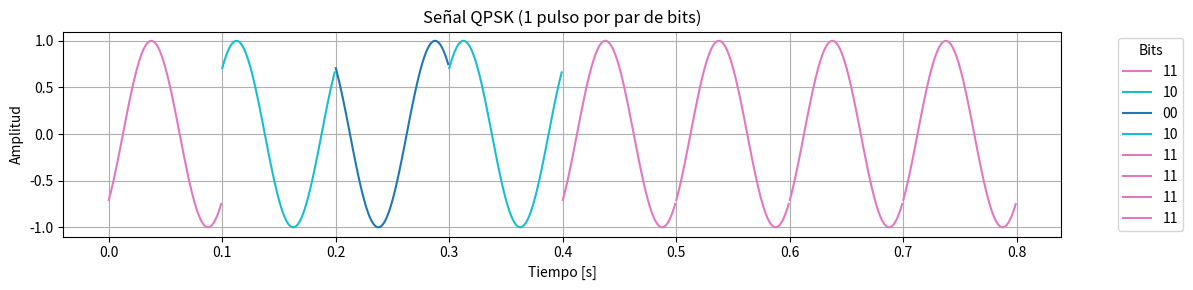
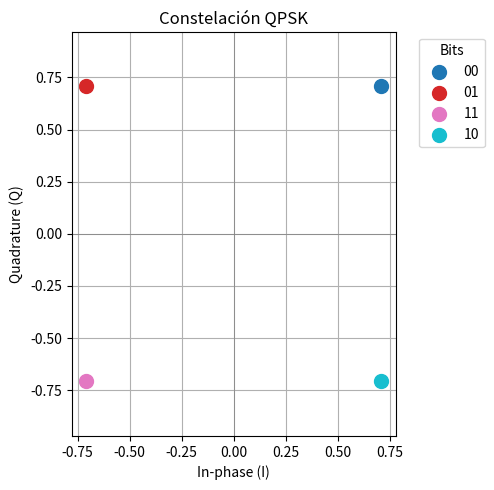
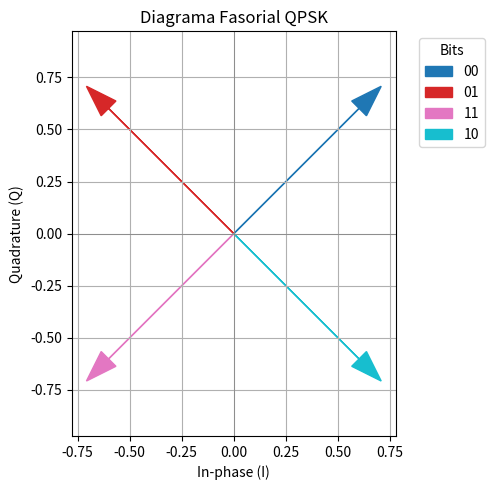

These charts were generated, in order, by the following Python code:
# -*- coding: utf-8 -*-
"""QPSK.ipynb

Automatically generated by Colab.

Original file is located at
    https://colab.research.google.com/drive/1I3raBwnsjzGzKvXyOkwXGYo3XlELGdgG
"""

import numpy as np
import matplotlib.pyplot as plt

# ----------- Tabla de verdad para QPSK (2 bits por símbolo) -----------
bit_symbol_map = {
    '00': 1 + 1j,
    '01': -1 + 1j,
    '11': -1 - 1j,
    '10': 1 - 1j
}

# Normalización de energía unitaria
bit_symbol_map = {k: v / np.sqrt(2) for k, v in bit_symbol_map.items()}
bit_list = list(bit_symbol_map.keys())
symbol_list = list(bit_symbol_map.values())

# ----------- Generar símbolos aleatorios -----------
def generate_qpsk_symbols(n_symbols):
    indices = np.random.choice(len(symbol_list), n_symbols)
    symbols = [symbol_list[i] for i in indices]
    bits = [bit_list[i] for i in indices]
    return np.array(symbols), bits, indices

# ----------- Modulación QPSK en banda pasante -----------
def modulate_qpsk(symbols, fc=10, fs=1000, symbol_duration=0.1):
    t = np.arange(0, len(symbols) * symbol_duration, 1/fs)
    signal = np.zeros_like(t)
    samples_per_symbol = int(fs * symbol_duration)
    for i, s in enumerate(symbols):
        idx = slice(i * samples_per_symbol, (i+1) * samples_per_symbol)
        t_seg = t[idx]
        signal[idx] = np.real(s) * np.cos(2 * np.pi * fc * t_seg) - np.imag(s) * np.sin(2 * np.pi * fc * t_seg)
    return t, signal, samples_per_symbol

# ----------- Configuración para un pulso por símbolo -----------
fc = 10                # Frecuencia de la portadora (Hz)
fs = 1000              # Frecuencia de muestreo (Hz)
symbol_duration = 1/fc # Para que cada símbolo dure exactamente 1 ciclo

# ----------- Generar señal QPSK -----------
n = 8  # Número de símbolos (pares de bits)
symbols, bits_used, indices = generate_qpsk_symbols(n)
t, qpsk_signal, sps = modulate_qpsk(symbols, fc=fc, fs=fs, symbol_duration=symbol_duration)

# ----------- Colores únicos para los símbolos -----------
cmap = plt.cm.get_cmap("tab10", len(symbol_list))
colors = [cmap(i) for i in range(len(symbol_list))]

# ----------- Señal modulada QPSK -----------
plt.figure(figsize=(12, 3))
for i in range(n):
    idx_range = slice(i*sps, (i+1)*sps)
    plt.plot(t[idx_range], qpsk_signal[idx_range], color=colors[indices[i]], label=bits_used[i])
plt.title("Señal QPSK (1 pulso por par de bits)")
plt.xlabel("Tiempo [s]")
plt.ylabel("Amplitud")
plt.grid(True)
plt.legend(title="Bits", bbox_to_anchor=(1.05, 1), loc="upper left")
plt.tight_layout()
plt.show()

# ----------- Diagrama de Constelación QPSK -----------
plt.figure(figsize=(5, 5))
for i, sym in enumerate(symbol_list):
    plt.scatter(np.real(sym), np.imag(sym), color=colors[i], label=bit_list[i], s=100)
plt.title("Constelación QPSK")
plt.xlabel("In-phase (I)")
plt.ylabel("Quadrature (Q)")
plt.axhline(0, color='gray', linewidth=0.5)
plt.axvline(0, color='gray', linewidth=0.5)
plt.grid(True)
plt.axis("equal")
plt.legend(title="Bits", bbox_to_anchor=(1.05, 1), loc="upper left")
plt.tight_layout()
plt.show()

# ----------- Diagrama Fasorial QPSK -----------
plt.figure(figsize=(5, 5))
for i, sym in enumerate(symbol_list):
    plt.arrow(0, 0, np.real(sym), np.imag(sym),
              head_width=0.1, color=colors[i], length_includes_head=True, label=bit_list[i])
plt.title("Diagrama Fasorial QPSK")
plt.xlabel("In-phase (I)")
plt.ylabel("Quadrature (Q)")
plt.axhline(0, color='gray', linewidth=0.5)
plt.axvline(0, color='gray', linewidth=0.5)
plt.grid(True)
plt.axis("equal")
plt.legend(title="Bits", bbox_to_anchor=(1.05, 1), loc="upper left")
plt.tight_layout()
plt.show()